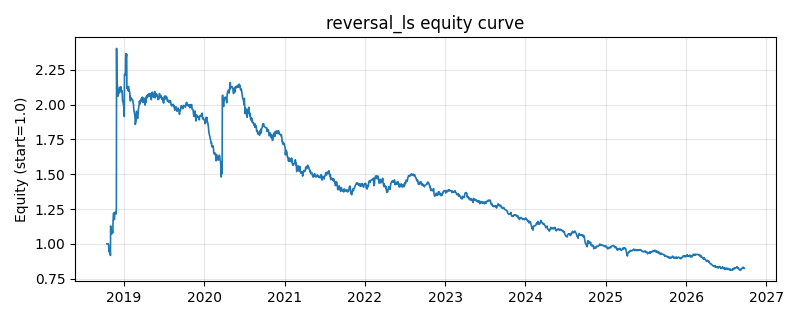

The file beside this chart, header and first rows:
date, equity
2018-10-16, 1.0
2018-10-17, 1.0
2018-10-18, 1.0
2018-10-19, 1.0
2018-10-22, 1.0
2018-10-23, 0.999
2018-10-24, 0.9848
2018-10-25, 0.9442
2018-10-26, 0.9615
2018-10-29, 0.9368
2018-10-30, 0.9327
2018-10-31, 0.9445
2018-11-01, 0.9169
2018-11-02, 1.128
2018-11-05, 1.081
2018-11-06, 1.075
2018-11-07, 1.072
2018-11-08, 1.074
2018-11-09, 1.09
2018-11-12, 1.08
2018-11-13, 1.159
2018-11-14, 1.184
2018-11-15, 1.22
2018-11-16, 1.221
2018-11-19, 1.174
2018-11-20, 1.202
2018-11-21, 1.226
2018-11-22, 1.226
2018-11-23, 1.227
2018-11-26, 1.225
2018-11-27, 1.215
2018-11-28, 1.26
2018-11-29, 2.403
2018-11-30, 2.174
2018-12-03, 2.127
2018-12-04, 2.116
2018-12-05, 2.059
2018-12-06, 2.084
2018-12-07, 2.08
2018-12-10, 2.08
2018-12-11, 2.093
2018-12-12, 2.104
2018-12-13, 2.123
2018-12-14, 2.111
2018-12-17, 2.095
2018-12-18, 2.127
2018-12-19, 2.09
2018-12-20, 2.115
2018-12-21, 2.1
2018-12-24, 2.098
2018-12-25, 2.076
2018-12-26, 2.028
2018-12-27, 2.024
2018-12-28, 2.023
2019-01-02, 1.968
2019-01-03, 1.914
2019-01-04, 2.216
2019-01-07, 2.21
2019-01-08, 2.21
2019-01-09, 2.328
... 1,870 more rows
